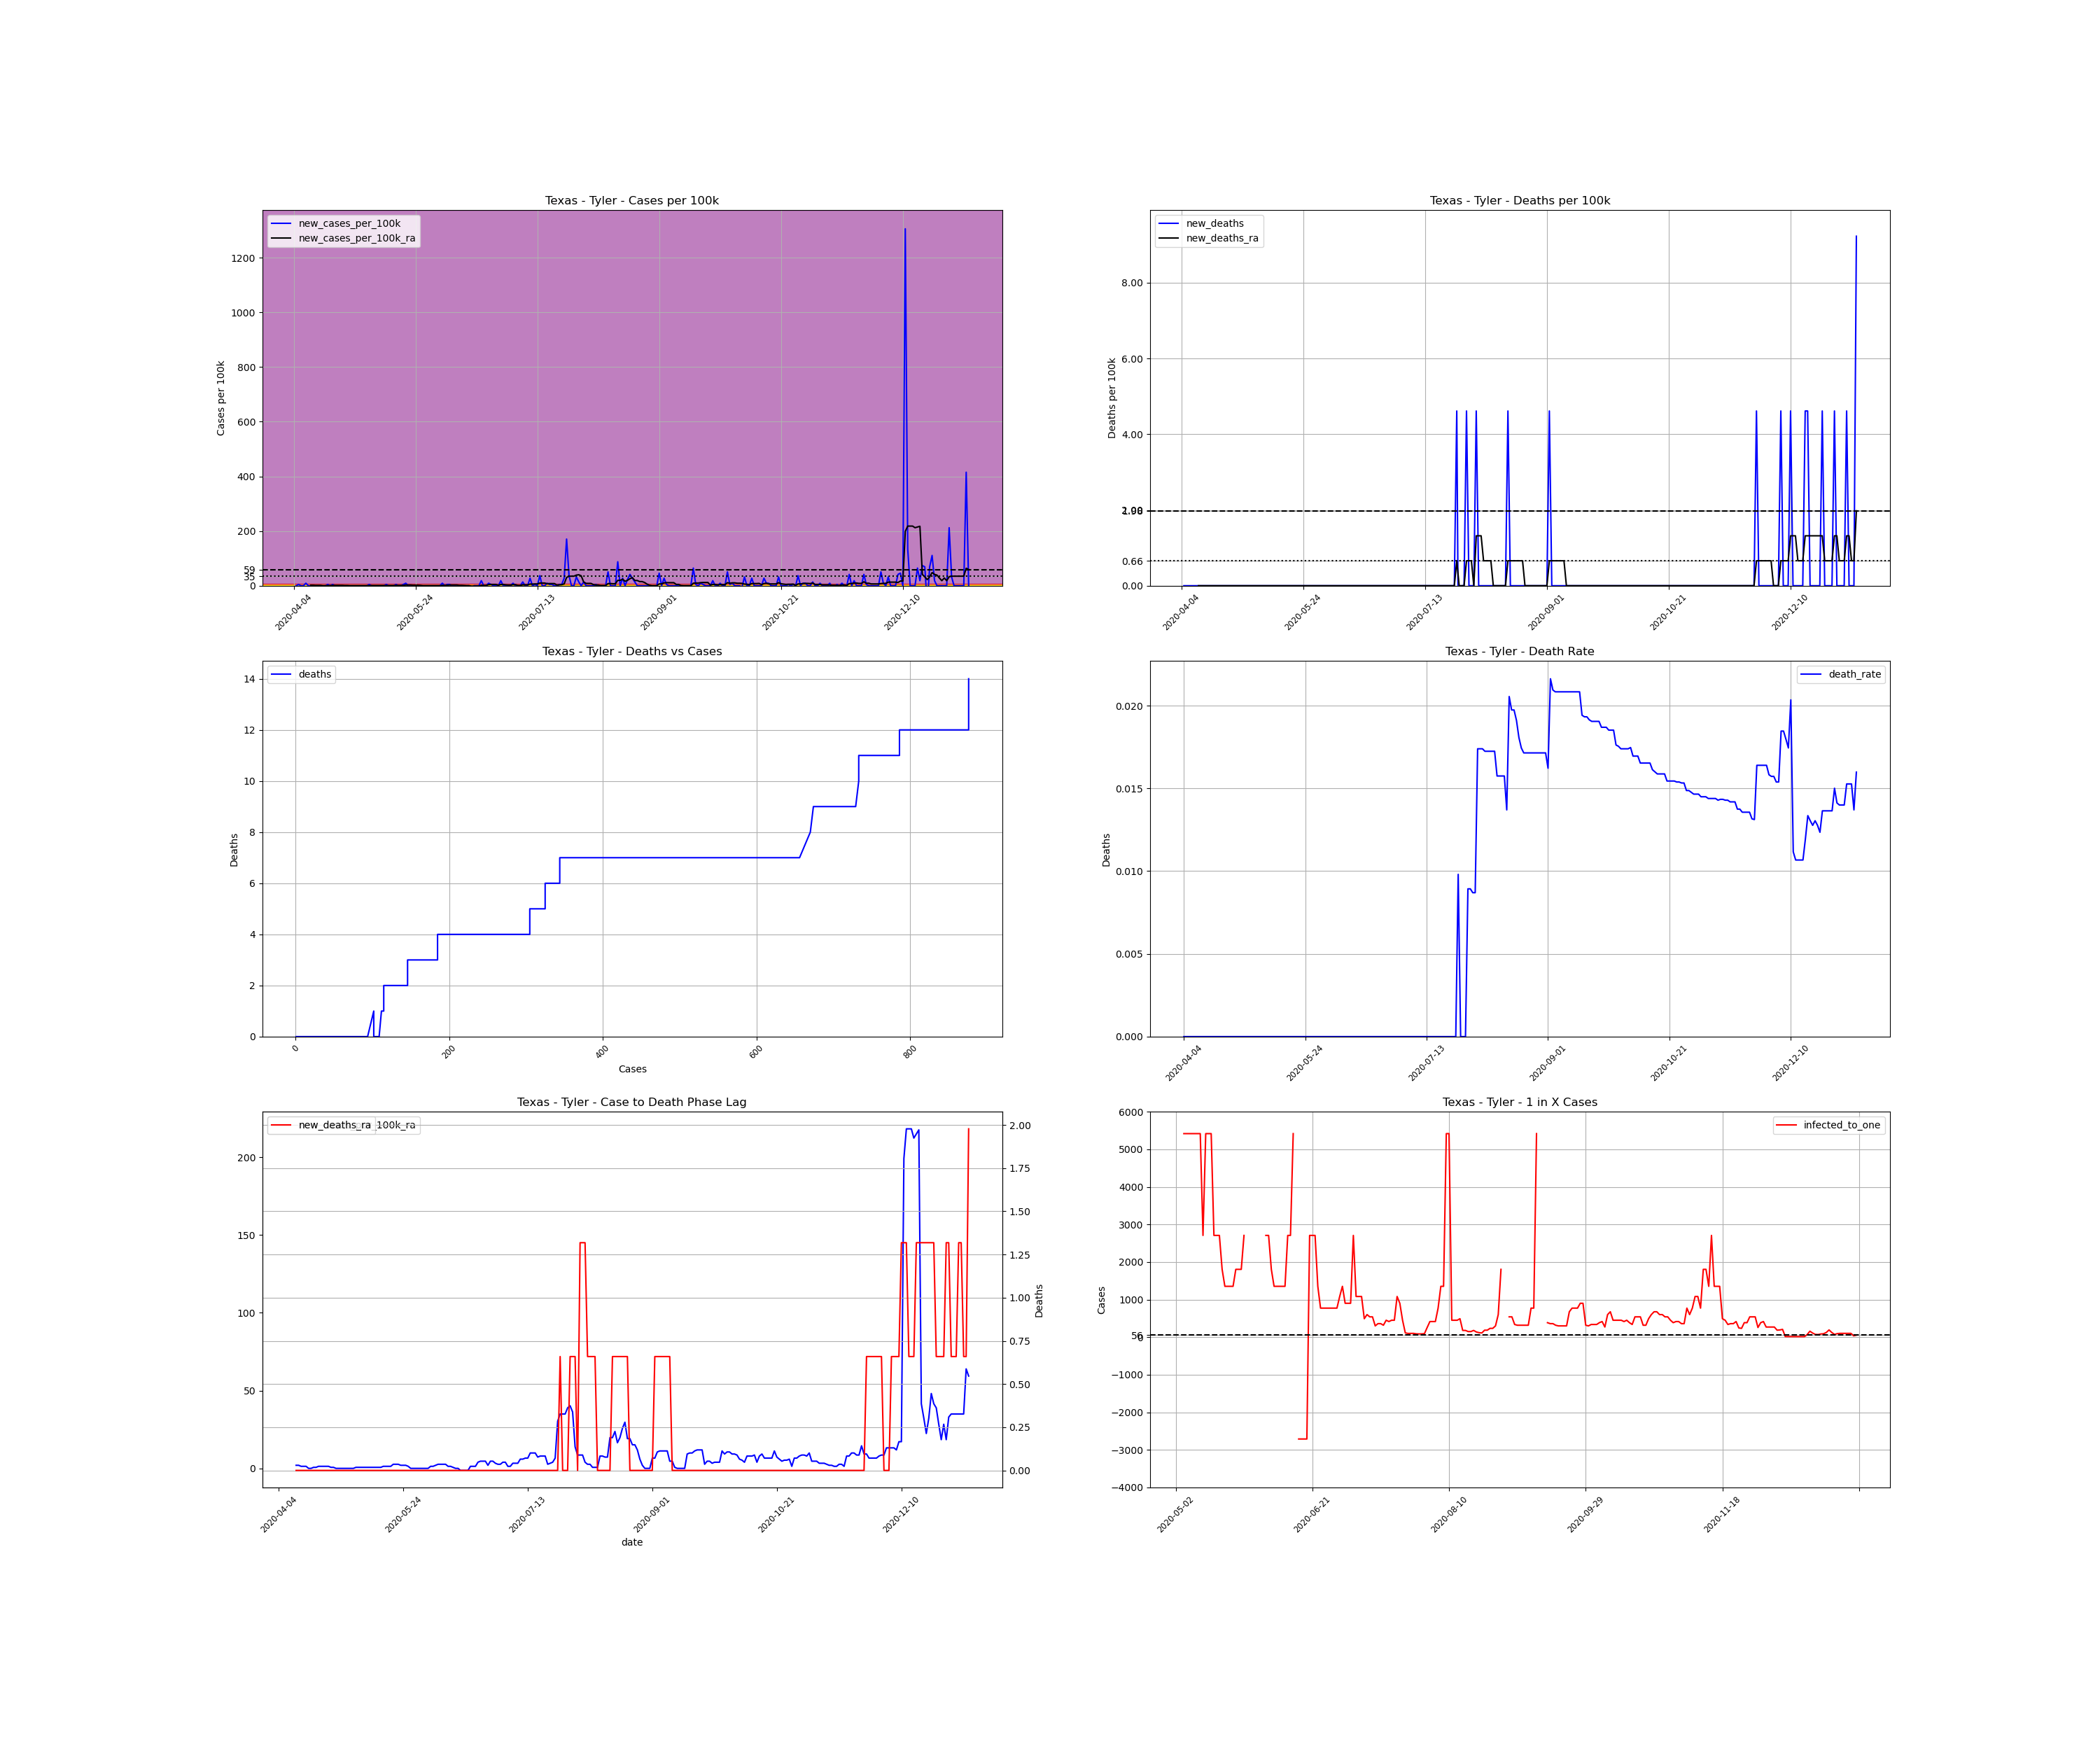

Data behind this chart, as committed beside it:
, date, county, state, fips, cases, deaths, COUNTY, STNAME, CTYNAME, POPESTIMATE2019, cases_per_100k, deaths_per_100k, death_rate, new_cases, new_cases_per_100k, new_deaths, new_cases_per_100k_ra, new_deaths_ra, active_cases, infected_to_one
687458, 2020-04-04, Tyler, Texas, 48457, 1, 0.0, 457, Texas, Tyler, 21672, 4.614, 0.0, 0.0, , , , , , , 
687459, 2020-04-05, Tyler, Texas, 48457, 1, 0.0, 457, Texas, Tyler, 21672, 4.614, 0.0, 0.0, 0.0, 0.0, 0.0, , , , 
687460, 2020-04-06, Tyler, Texas, 48457, 2, 0.0, 457, Texas, Tyler, 21672, 9.228, 0.0, 0.0, 1.0, 4.614, 0.0, , , , 
687461, 2020-04-07, Tyler, Texas, 48457, 2, 0.0, 457, Texas, Tyler, 21672, 9.228, 0.0, 0.0, 0.0, 0.0, 0.0, , , , 
687462, 2020-04-08, Tyler, Texas, 48457, 2, 0.0, 457, Texas, Tyler, 21672, 9.228, 0.0, 0.0, 0.0, 0.0, 0.0, , , , 
687463, 2020-04-09, Tyler, Texas, 48457, 4, 0.0, 457, Texas, Tyler, 21672, 18.46, 0.0, 0.0, 2.0, 9.228, 0.0, , , , 
687464, 2020-04-10, Tyler, Texas, 48457, 4, 0.0, 457, Texas, Tyler, 21672, 18.46, 0.0, 0.0, 0.0, 0.0, 0.0, , , , 
687465, 2020-04-11, Tyler, Texas, 48457, 4, 0.0, 457, Texas, Tyler, 21672, 18.46, 0.0, 0.0, 0.0, 0.0, 0.0, 1.978, 0.0, , 
687466, 2020-04-12, Tyler, Texas, 48457, 4, 0.0, 457, Texas, Tyler, 21672, 18.46, 0.0, 0.0, 0.0, 0.0, 0.0, 1.978, 0.0, 3.0, 1806
687467, 2020-04-13, Tyler, Texas, 48457, 4, 0.0, 457, Texas, Tyler, 21672, 18.46, 0.0, 0.0, 0.0, 0.0, 0.0, 1.318, 0.0, 3.0, 1806
687468, 2020-04-14, Tyler, Texas, 48457, 4, 0.0, 457, Texas, Tyler, 21672, 18.46, 0.0, 0.0, 0.0, 0.0, 0.0, 1.318, 0.0, 2.0, 2709
687469, 2020-04-15, Tyler, Texas, 48457, 4, 0.0, 457, Texas, Tyler, 21672, 18.46, 0.0, 0.0, 0.0, 0.0, 0.0, 1.318, 0.0, 2.0, 2709
687470, 2020-04-16, Tyler, Texas, 48457, 4, 0.0, 457, Texas, Tyler, 21672, 18.46, 0.0, 0.0, 0.0, 0.0, 0.0, 2.5376526277146434e-16, 0.0, 2.0, 2709
687471, 2020-04-17, Tyler, Texas, 48457, 4, 0.0, 457, Texas, Tyler, 21672, 18.46, 0.0, 0.0, 0.0, 0.0, 0.0, 2.5376526277146434e-16, 0.0, 0.0, inf
687472, 2020-04-18, Tyler, Texas, 48457, 5, 0.0, 457, Texas, Tyler, 21672, 23.07, 0.0, 0.0, 1.0, 4.614, 0.0, 0.6592, 0.0, 1.0, 5418
687473, 2020-04-19, Tyler, Texas, 48457, 5, 0.0, 457, Texas, Tyler, 21672, 23.07, 0.0, 0.0, 0.0, 0.0, 0.0, 0.6592, 0.0, 1.0, 5418
687474, 2020-04-20, Tyler, Texas, 48457, 6, 0.0, 457, Texas, Tyler, 21672, 27.69, 0.0, 0.0, 1.0, 4.614, 0.0, 1.318, 0.0, 2.0, 2709
687475, 2020-04-21, Tyler, Texas, 48457, 6, 0.0, 457, Texas, Tyler, 21672, 27.69, 0.0, 0.0, 0.0, 0.0, 0.0, 1.318, 0.0, 2.0, 2709
687476, 2020-04-22, Tyler, Texas, 48457, 6, 0.0, 457, Texas, Tyler, 21672, 27.69, 0.0, 0.0, 0.0, 0.0, 0.0, 1.318, 0.0, 2.0, 2709
687477, 2020-04-23, Tyler, Texas, 48457, 6, 0.0, 457, Texas, Tyler, 21672, 27.69, 0.0, 0.0, 0.0, 0.0, 0.0, 1.318, 0.0, 2.0, 2709
687478, 2020-04-24, Tyler, Texas, 48457, 6, 0.0, 457, Texas, Tyler, 21672, 27.69, 0.0, 0.0, 0.0, 0.0, 0.0, 1.318, 0.0, 2.0, 2709
687479, 2020-04-25, Tyler, Texas, 48457, 6, 0.0, 457, Texas, Tyler, 21672, 27.69, 0.0, 0.0, 0.0, 0.0, 0.0, 0.6592, 0.0, 2.0, 2709
687480, 2020-04-26, Tyler, Texas, 48457, 6, 0.0, 457, Texas, Tyler, 21672, 27.69, 0.0, 0.0, 0.0, 0.0, 0.0, 0.6592, 0.0, 1.0, 5418
687481, 2020-04-27, Tyler, Texas, 48457, 6, 0.0, 457, Texas, Tyler, 21672, 27.69, 0.0, 0.0, 0.0, 0.0, 0.0, 2.5376526277146434e-16, 0.0, 1.0, 5418
687482, 2020-04-28, Tyler, Texas, 48457, 6, 0.0, 457, Texas, Tyler, 21672, 27.69, 0.0, 0.0, 0.0, 0.0, 0.0, 2.5376526277146434e-16, 0.0, 0.0, inf
687483, 2020-04-29, Tyler, Texas, 48457, 6, 0.0, 457, Texas, Tyler, 21672, 27.69, 0.0, 0.0, 0.0, 0.0, 0.0, 2.5376526277146434e-16, 0.0, 0.0, inf
687484, 2020-04-30, Tyler, Texas, 48457, 6, 0.0, 457, Texas, Tyler, 21672, 27.69, 0.0, 0.0, 0.0, 0.0, 0.0, 2.5376526277146434e-16, 0.0, 0.0, inf
687485, 2020-05-01, Tyler, Texas, 48457, 6, 0.0, 457, Texas, Tyler, 21672, 27.69, 0.0, 0.0, 0.0, 0.0, 0.0, 2.5376526277146434e-16, 0.0, 0.0, inf
687486, 2020-05-02, Tyler, Texas, 48457, 6, 0.0, 457, Texas, Tyler, 21672, 27.69, 0.0, 0.0, 0.0, 0.0, 0.0, 2.5376526277146434e-16, 0.0, 0.0, inf
687487, 2020-05-03, Tyler, Texas, 48457, 6, 0.0, 457, Texas, Tyler, 21672, 27.69, 0.0, 0.0, 0.0, 0.0, 0.0, 2.5376526277146434e-16, 0.0, 0.0, inf
687488, 2020-05-04, Tyler, Texas, 48457, 6, 0.0, 457, Texas, Tyler, 21672, 27.69, 0.0, 0.0, 0.0, 0.0, 0.0, 2.5376526277146434e-16, 0.0, 0.0, inf
687489, 2020-05-05, Tyler, Texas, 48457, 7, 0.0, 457, Texas, Tyler, 21672, 32.3, 0.0, 0.0, 1.0, 4.614, 0.0, 0.6592, 0.0, 1.0, 5418
687490, 2020-05-06, Tyler, Texas, 48457, 7, 0.0, 457, Texas, Tyler, 21672, 32.3, 0.0, 0.0, 0.0, 0.0, 0.0, 0.6592, 0.0, 1.0, 5418
687491, 2020-05-07, Tyler, Texas, 48457, 7, 0.0, 457, Texas, Tyler, 21672, 32.3, 0.0, 0.0, 0.0, 0.0, 0.0, 0.6592, 0.0, 1.0, 5418
687492, 2020-05-08, Tyler, Texas, 48457, 7, 0.0, 457, Texas, Tyler, 21672, 32.3, 0.0, 0.0, 0.0, 0.0, 0.0, 0.6592, 0.0, 1.0, 5418
687493, 2020-05-09, Tyler, Texas, 48457, 7, 0.0, 457, Texas, Tyler, 21672, 32.3, 0.0, 0.0, 0.0, 0.0, 0.0, 0.6592, 0.0, 1.0, 5418
687494, 2020-05-10, Tyler, Texas, 48457, 7, 0.0, 457, Texas, Tyler, 21672, 32.3, 0.0, 0.0, 0.0, 0.0, 0.0, 0.6592, 0.0, 1.0, 5418
687495, 2020-05-11, Tyler, Texas, 48457, 7, 0.0, 457, Texas, Tyler, 21672, 32.3, 0.0, 0.0, 0.0, 0.0, 0.0, 0.6592, 0.0, 1.0, 5418
687496, 2020-05-12, Tyler, Texas, 48457, 8, 0.0, 457, Texas, Tyler, 21672, 36.91, 0.0, 0.0, 1.0, 4.614, 0.0, 0.6592, 0.0, 2.0, 2709
687497, 2020-05-13, Tyler, Texas, 48457, 8, 0.0, 457, Texas, Tyler, 21672, 36.91, 0.0, 0.0, 0.0, 0.0, 0.0, 0.6592, 0.0, 1.0, 5418
687498, 2020-05-14, Tyler, Texas, 48457, 8, 0.0, 457, Texas, Tyler, 21672, 36.91, 0.0, 0.0, 0.0, 0.0, 0.0, 0.6592, 0.0, 1.0, 5418
687499, 2020-05-15, Tyler, Texas, 48457, 8, 0.0, 457, Texas, Tyler, 21672, 36.91, 0.0, 0.0, 0.0, 0.0, 0.0, 0.6592, 0.0, 1.0, 5418
687500, 2020-05-16, Tyler, Texas, 48457, 9, 0.0, 457, Texas, Tyler, 21672, 41.53, 0.0, 0.0, 1.0, 4.614, 0.0, 1.318, 0.0, 2.0, 2709
687501, 2020-05-17, Tyler, Texas, 48457, 9, 0.0, 457, Texas, Tyler, 21672, 41.53, 0.0, 0.0, 0.0, 0.0, 0.0, 1.318, 0.0, 2.0, 2709
687502, 2020-05-18, Tyler, Texas, 48457, 9, 0.0, 457, Texas, Tyler, 21672, 41.53, 0.0, 0.0, 0.0, 0.0, 0.0, 1.318, 0.0, 2.0, 2709
687503, 2020-05-19, Tyler, Texas, 48457, 10, 0.0, 457, Texas, Tyler, 21672, 46.14, 0.0, 0.0, 1.0, 4.614, 0.0, 1.318, 0.0, 3.0, 1806
687504, 2020-05-20, Tyler, Texas, 48457, 12, 0.0, 457, Texas, Tyler, 21672, 55.37, 0.0, 0.0, 2.0, 9.228, 0.0, 2.637, 0.0, 4.0, 1354
687505, 2020-05-21, Tyler, Texas, 48457, 12, 0.0, 457, Texas, Tyler, 21672, 55.37, 0.0, 0.0, 0.0, 0.0, 0.0, 2.637, 0.0, 4.0, 1354
687506, 2020-05-22, Tyler, Texas, 48457, 12, 0.0, 457, Texas, Tyler, 21672, 55.37, 0.0, 0.0, 0.0, 0.0, 0.0, 2.637, 0.0, 4.0, 1354
687507, 2020-05-23, Tyler, Texas, 48457, 12, 0.0, 457, Texas, Tyler, 21672, 55.37, 0.0, 0.0, 0.0, 0.0, 0.0, 1.978, 0.0, 4.0, 1354
687508, 2020-05-24, Tyler, Texas, 48457, 12, 0.0, 457, Texas, Tyler, 21672, 55.37, 0.0, 0.0, 0.0, 0.0, 0.0, 1.978, 0.0, 3.0, 1806
687509, 2020-05-25, Tyler, Texas, 48457, 12, 0.0, 457, Texas, Tyler, 21672, 55.37, 0.0, 0.0, 0.0, 0.0, 0.0, 1.978, 0.0, 3.0, 1806
687510, 2020-05-26, Tyler, Texas, 48457, 12, 0.0, 457, Texas, Tyler, 21672, 55.37, 0.0, 0.0, 0.0, 0.0, 0.0, 1.318, 0.0, 3.0, 1806
687511, 2020-05-27, Tyler, Texas, 48457, 12, 0.0, 457, Texas, Tyler, 21672, 55.37, 0.0, 0.0, 0.0, 0.0, 0.0, 0.0, 0.0, 2.0, 2709
687512, 2020-05-28, Tyler, Texas, 48457, 12, 0.0, 457, Texas, Tyler, 21672, 55.37, 0.0, 0.0, 0.0, 0.0, 0.0, 0.0, 0.0, 0.0, inf
687513, 2020-05-29, Tyler, Texas, 48457, 12, 0.0, 457, Texas, Tyler, 21672, 55.37, 0.0, 0.0, 0.0, 0.0, 0.0, 0.0, 0.0, 0.0, inf
687514, 2020-05-30, Tyler, Texas, 48457, 12, 0.0, 457, Texas, Tyler, 21672, 55.37, 0.0, 0.0, 0.0, 0.0, 0.0, 0.0, 0.0, 0.0, inf
687515, 2020-05-31, Tyler, Texas, 48457, 12, 0.0, 457, Texas, Tyler, 21672, 55.37, 0.0, 0.0, 0.0, 0.0, 0.0, 0.0, 0.0, 0.0, inf
687516, 2020-06-01, Tyler, Texas, 48457, 12, 0.0, 457, Texas, Tyler, 21672, 55.37, 0.0, 0.0, 0.0, 0.0, 0.0, 0.0, 0.0, 0.0, inf
687517, 2020-06-02, Tyler, Texas, 48457, 12, 0.0, 457, Texas, Tyler, 21672, 55.37, 0.0, 0.0, 0.0, 0.0, 0.0, 0.0, 0.0, 0.0, inf
... 218 more rows
